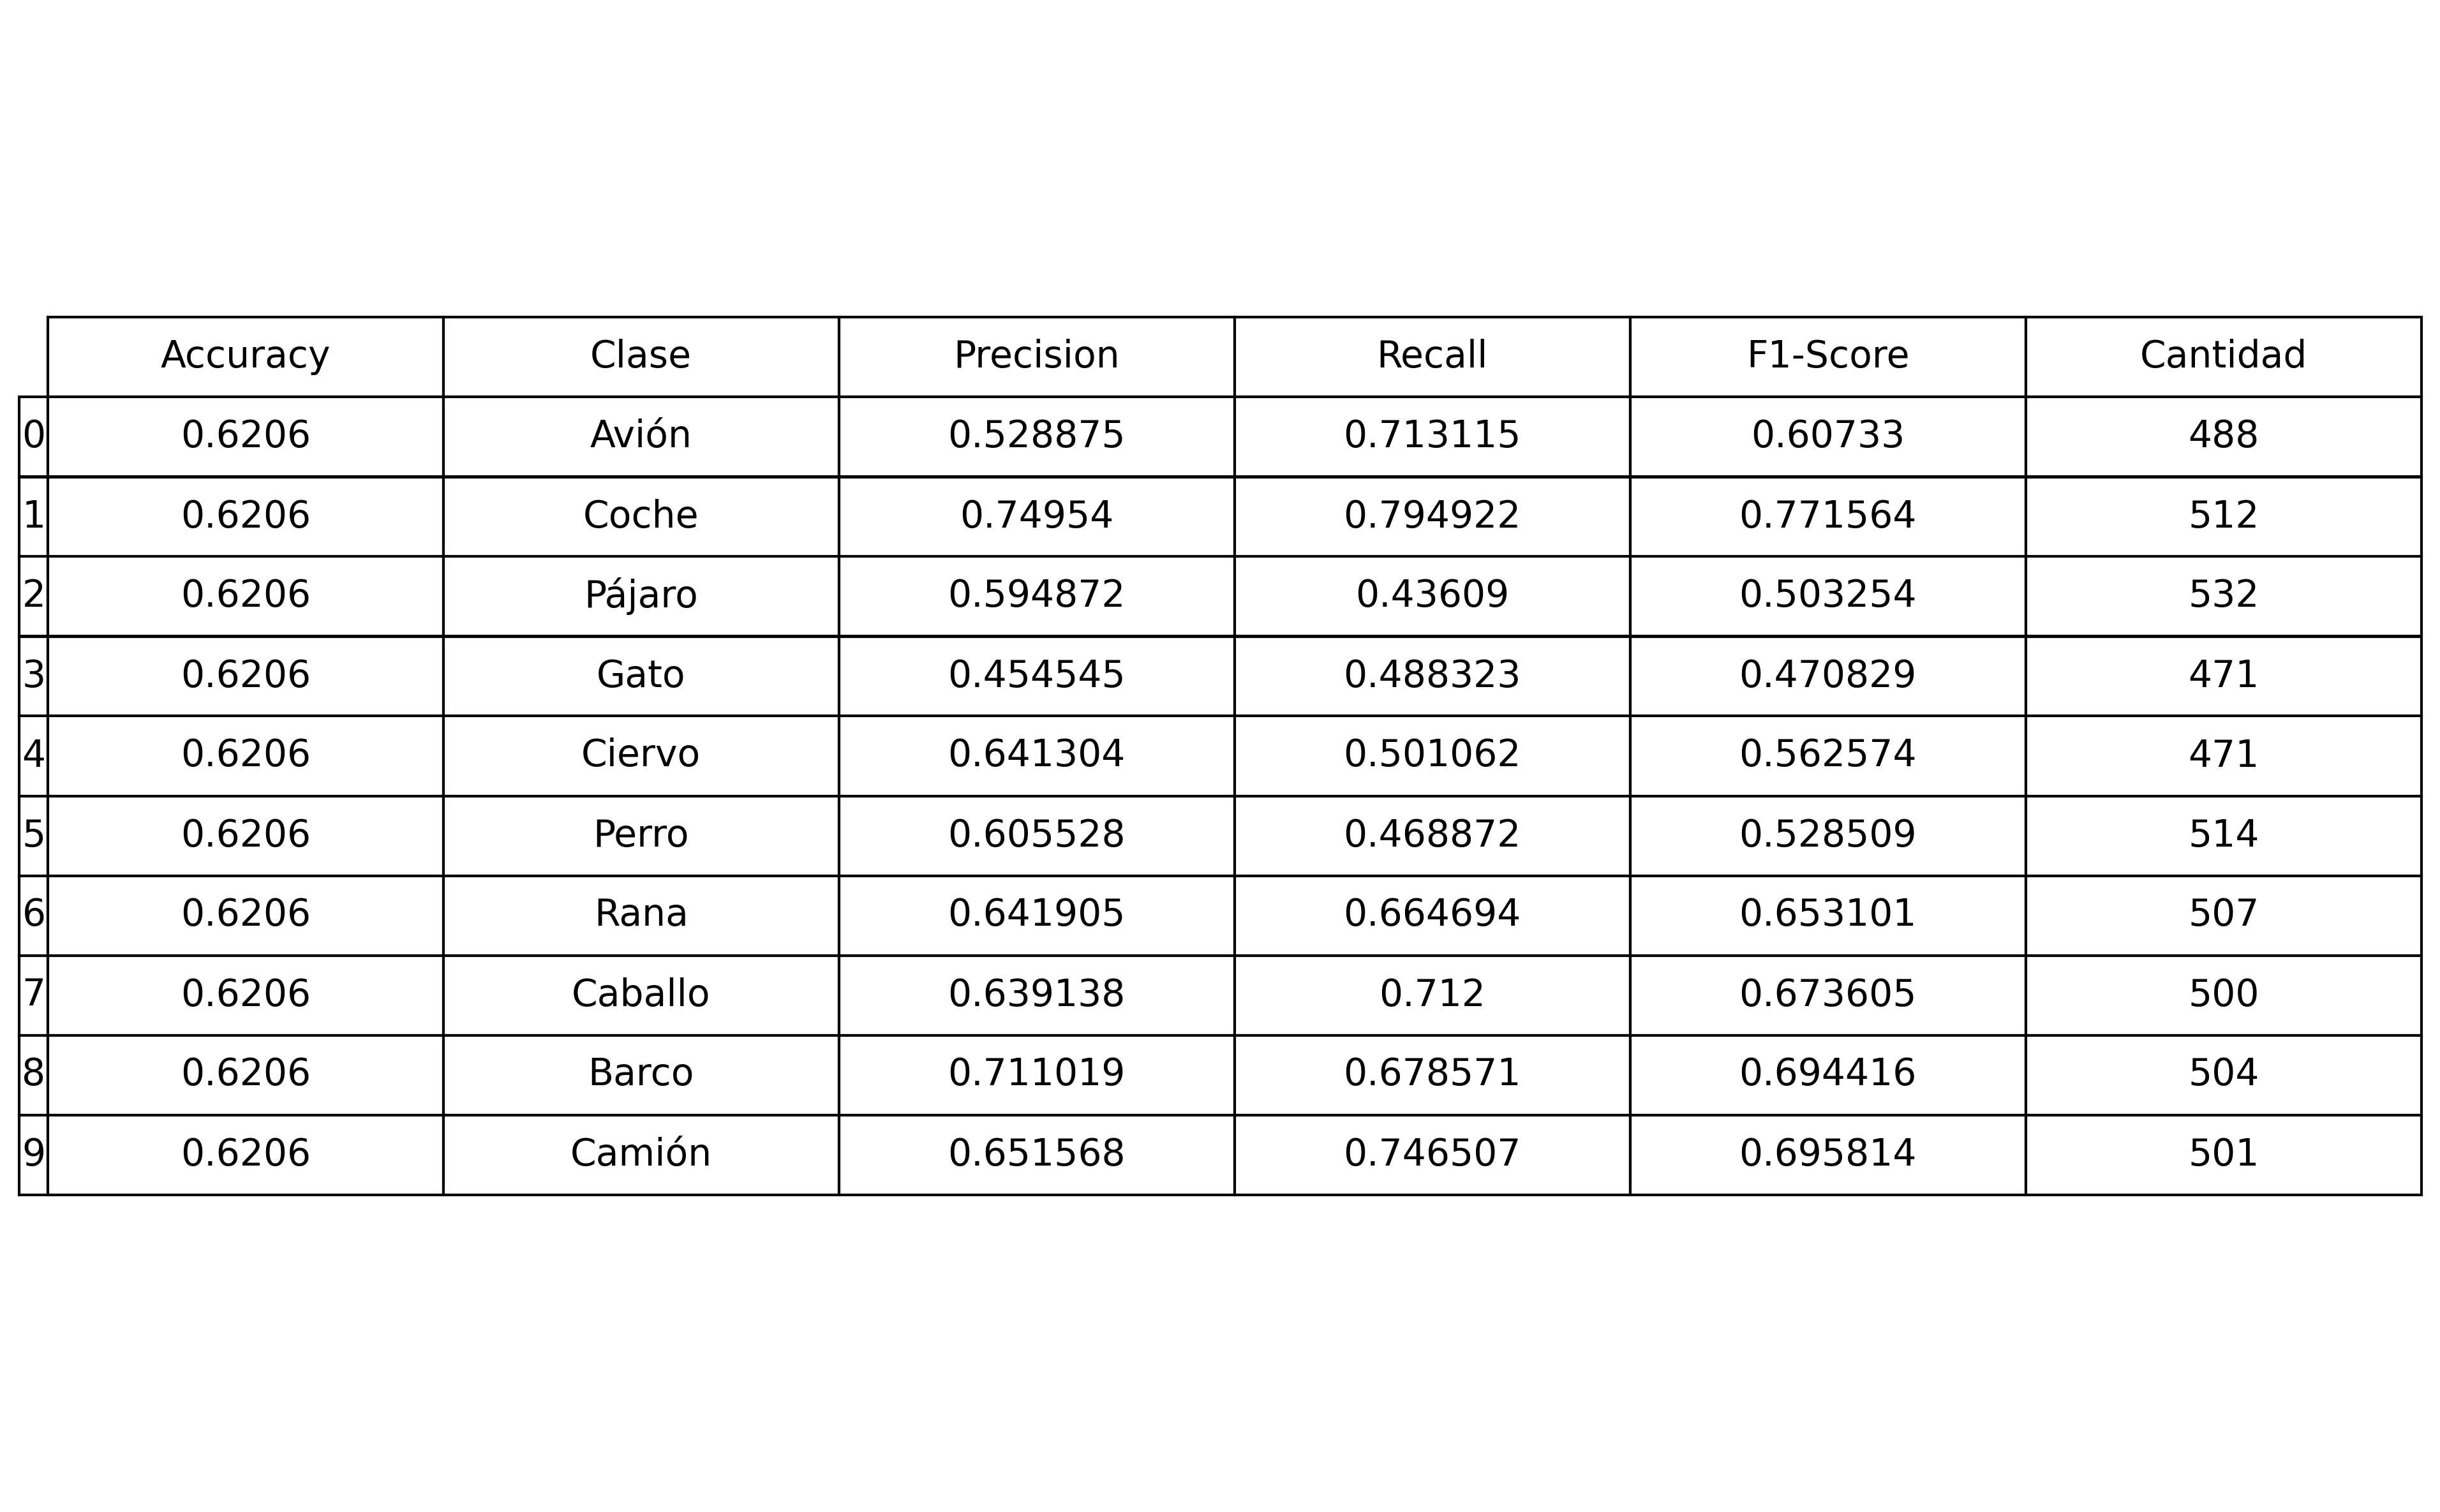

Data behind this chart, as committed beside it:
, Accuracy, Clase, Precision, Recall, F1-Score, Cantidad
0, 0.6206, Avión, 0.5289, 0.7131, 0.6073, 488
1, 0.6206, Coche, 0.7495, 0.7949, 0.7716, 512
2, 0.6206, Pájaro, 0.5949, 0.4361, 0.5033, 532
3, 0.6206, Gato, 0.4545, 0.4883, 0.4708, 471
4, 0.6206, Ciervo, 0.6413, 0.5011, 0.5626, 471
5, 0.6206, Perro, 0.6055, 0.4689, 0.5285, 514
6, 0.6206, Rana, 0.6419, 0.6647, 0.6531, 507
7, 0.6206, Caballo, 0.6391, 0.712, 0.6736, 500
8, 0.6206, Barco, 0.711, 0.6786, 0.6944, 504
9, 0.6206, Camión, 0.6516, 0.7465, 0.6958, 501
